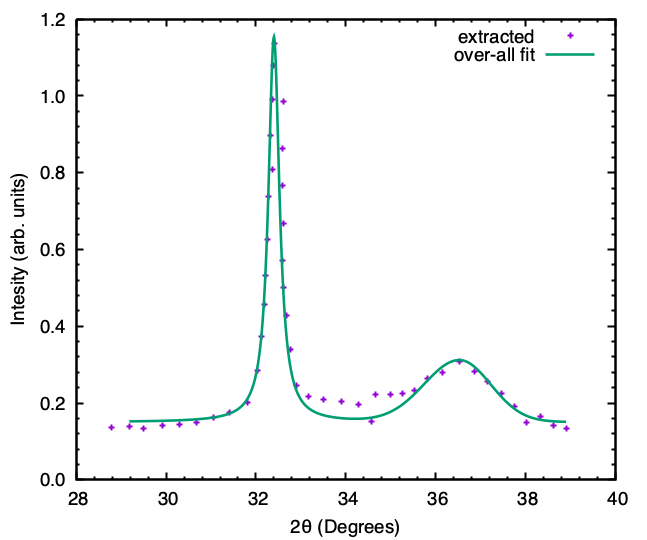

The file beside this chart, header and first rows:
28.77385060448775, 0.13534787570967577
29.18, 0.1387
29.5, 0.1344
29.92, 0.1403
30.3, 0.1428
30.68, 0.1498
31.05, 0.1624
31.42, 0.1754
31.8, 0.2005
32.02, 0.2846
32.12, 0.3725
32.18, 0.457
32.2, 0.5309
32.25, 0.6271
32.28, 0.7384
32.31, 0.8974
32.37, 0.991
32.37, 0.8076
32.38, 1.08
32.41, 1.136
32.59, 0.5709
32.59, 0.7673
32.6, 0.8637
32.6, 0.6666
32.61, 0.9852
32.62, 0.5018
32.67, 0.4277
32.76, 0.3406
32.9, 0.2458
33.18, 0.2177
33.51, 0.209
33.89, 0.2026
34.27, 0.1967
34.57, 0.1515
34.66, 0.2221
35, 0.2225
35.26, 0.2252
35.52, 0.2338
35.83, 0.263
36.16, 0.2807
36.53, 0.3078
36.87, 0.2811
37.16, 0.2573
37.47, 0.2237
37.76, 0.1903
38.02, 0.1497
38.33, 0.165
38.63, 0.1427
38.9, 0.1338
